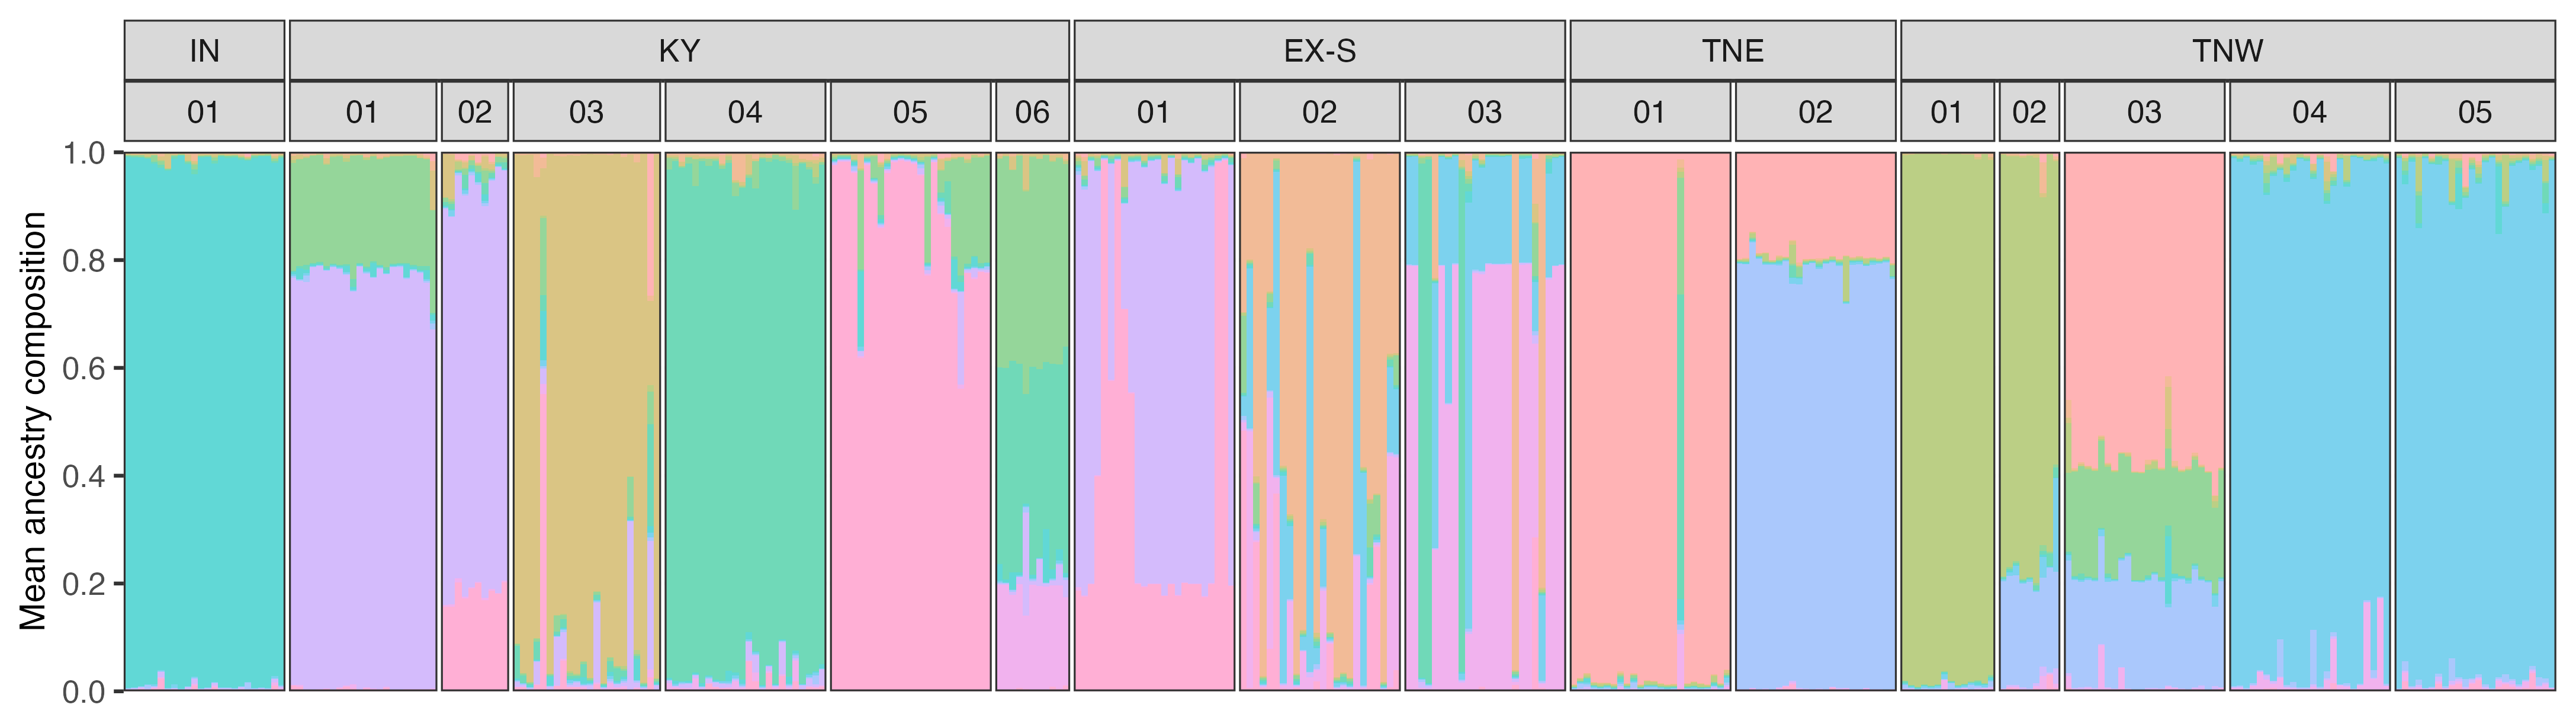

The table this chart was drawn from, first rows:
sample_id, population, population_label, state, sample_order, cluster_1, cluster_2, cluster_3, cluster_4, cluster_5, cluster_6, cluster_7, cluster_8, cluster_9, cluster_10, cluster_11, cluster_12
883779813_Pg346_01.fsa, Pg346, IN_01, IN, 1, 0.001, 0.002, 0.003001, 0.001, 0.002, 0.002, 0.9774, 0.002, 0.001, 0.003001, 0.003001, 0.002601
883779813_Pg346_02.fsa, Pg346, IN_01, IN, 2, 9.992006394884093e-4, 0.005995, 0.002998, 0.001998, 0.004596, 0.002798, 0.952, 0.004996, 0.001199, 0.006395, 0.005396, 0.01059
883779813_Pg346_03.fsa, Pg346, IN_01, IN, 3, 0.001001, 0.001001, 0.001802, 0.001001, 0.001602, 0.001001, 0.9864, 0.001001, 0.001001, 0.001001, 0.001201, 0.002002
883779813_Pg346_04.fsa, Pg346, IN_01, IN, 4, 0.001, 0.001, 0.002001, 0.001, 0.001801, 0.001, 0.9852, 0.001, 0.0012, 0.001801, 0.0012, 0.001801
883779813_Pg346_05.fsa, Pg346, IN_01, IN, 5, 0.001002, 0.002004, 0.002004, 0.001002, 0.002004, 0.003006, 0.9824, 0.001002, 0.001202, 0.001002, 0.001403, 0.002004
883779813_Pg346_06.fsa, Pg346, IN_01, IN, 6, 0.007199, 0.002, 0.002, 9.998000399920016e-4, 0.0016, 0.002, 0.9664, 9.998000399920016e-4, 0.0124, 0.002, 0.0012, 0.0012
883779813_Pg346_07.fsa, Pg346, IN_01, IN, 7, 9.998000399920016e-4, 0.003999, 0.002999, 9.998000399920016e-4, 0.0024, 0.002999, 0.9762, 9.998000399920016e-4, 9.998000399920016e-4, 0.002999, 0.0014, 0.002999
883779813_Pg346_08.fsa, Pg346, IN_01, IN, 8, 0.001001, 0.002002, 0.002002, 0.001001, 0.002202, 0.002002, 0.9832, 0.001001, 0.001001, 0.002202, 0.001401, 0.001001
883779813_Pg346_09.fsa, Pg346, IN_01, IN, 9, 0.001001, 0.002002, 0.002402, 0.001001, 0.001801, 0.003002, 0.9814, 0.001001, 0.001201, 0.002002, 0.001201, 0.002002
883779813_Pg346_10.fsa, Pg346, IN_01, IN, 10, 0.001001, 0.001001, 0.002002, 0.001001, 0.002002, 0.001401, 0.9844, 0.001001, 0.001001, 0.001801, 0.001401, 0.002002
883779813_Pg346_11.fsa, Pg346, IN_01, IN, 11, 0.001, 0.002801, 0.004002, 0.002201, 0.005202, 0.005602, 0.9618, 0.001, 0.001, 0.004802, 0.003401, 0.007203
883779813_Pg346_12.fsa, Pg346, IN_01, IN, 12, 0.001001, 0.002002, 0.002002, 0.001001, 0.001201, 0.002002, 0.983, 0.001201, 0.001001, 0.001801, 0.001801, 0.002002
883779813_Pg346_13.fsa, Pg346, IN_01, IN, 13, 0.001201, 0.002002, 0.002002, 0.001001, 0.001201, 0.002002, 0.9848, 0.001001, 0.001001, 0.001801, 0.001001, 0.001001
883779813_Pg346_14.fsa, Pg346, IN_01, IN, 14, 0.001, 0.0156, 0.004, 0.0024, 0.009, 0.0088, 0.9316, 0.0028, 0.002, 0.0084, 0.0032, 0.0112
883779813_Pg346_15.fsa, Pg346, IN_01, IN, 15, 0.001, 0.003, 0.0112, 0.001, 0.0024, 0.0036, 0.9686, 0.001, 0.0012, 0.0026, 0.0014, 0.003
883779813_Pg346_16.fsa, Pg346, IN_01, IN, 16, 0.001002, 0.001203, 0.001002, 0.001002, 0.001203, 0.001002, 0.9884, 0.001002, 0.001002, 0.001203, 0.001002, 0.001002
883779813_Pg346_17.fsa, Pg346, IN_01, IN, 17, 9.99200639488409e-4, 0.001998, 0.001998, 9.99200639488409e-4, 0.002198, 0.003997, 0.975, 0.005995, 9.99200639488409e-4, 0.001799, 0.001998, 0.001998
883779813_Pg346_18.fsa, Pg346, IN_01, IN, 18, 0.001001, 0.001001, 0.02743, 0.001001, 0.001602, 0.001802, 0.9598, 0.001001, 0.001001, 0.002002, 0.001201, 0.001201
883779813_Pg346_19.fsa, Pg346, IN_01, IN, 19, 0.001402, 0.006209, 0.00721, 0.002003, 0.006008, 0.005608, 0.9327, 0.002003, 0.001202, 0.009814, 0.002203, 0.02363
883779813_Pg346_20.fsa, Pg346, IN_01, IN, 20, 0.001, 0.002, 0.002, 0.001, 0.0116, 0.003401, 0.9664, 0.003001, 0.001, 0.0018, 0.002, 0.004801
883779813_Pg346_21.fsa, Pg346, IN_01, IN, 21, 0.001202, 0.001001, 0.006008, 0.001001, 0.001803, 0.001001, 0.975, 0.001001, 0.00701, 0.001402, 0.001202, 0.002403
883779813_Pg346_22.fsa, Pg346, IN_01, IN, 22, 0.001, 0.002001, 0.002001, 0.001, 0.002601, 0.0012, 0.9808, 0.001, 0.0012, 0.002201, 0.0012, 0.003802
883779813_Pg346_23.fsa, Pg346, IN_01, IN, 23, 9.99200639488409e-4, 0.001998, 0.001998, 9.99200639488409e-4, 0.001799, 0.001998, 0.9828, 9.99200639488409e-4, 0.001199, 0.001998, 0.001199, 0.001998
883779813_Pg346_24.fsa, Pg346, IN_01, IN, 24, 0.001001, 0.001001, 0.002002, 0.001001, 0.001601, 0.002002, 0.9852, 0.001001, 0.001001, 0.001001, 0.001201, 0.002002
883779813_Pg347_01.fsa, Pg347, KY_02, KY, 25, 0.002001, 0.001801, 0.003601, 0.003601, 0.007403, 0.0112, 0.002601, 0.0012, 0.001, 0.7605, 0.003201, 0.2019
883779813_Pg347_02.fsa, Pg347, KY_02, KY, 26, 0.001402, 0.001001, 0.005006, 0.001001, 0.01001, 0.004005, 0.002603, 0.001001, 0.001001, 0.7909, 0.001201, 0.1808
883779813_Pg347_03.fsa, Pg347, KY_02, KY, 27, 0.0178, 0.004, 0.0102, 0.0028, 0.0032, 0.009, 0.001, 0.0024, 0.0028, 0.7566, 0.0032, 0.187
883779813_Pg347_11.fsa, Pg347, KY_02, KY, 28, 0.004396, 0.003197, 0.02238, 0.003597, 0.02358, 0.02038, 0.01259, 0.004197, 0.005995, 0.7258, 0.005196, 0.1687
883779813_Pg347_12.fsa, Pg347, KY_02, KY, 29, 0.01879, 0.001799, 0.003399, 9.996001599360256e-4, 0.0108, 0.003599, 0.01599, 9.996001599360256e-4, 0.003599, 0.7369, 0.001799, 0.2013
883779813_Pg347_17.fsa, Pg347, KY_02, KY, 30, 0.004199, 0.002599, 0.007798, 9.998000399920016e-4, 0.008798, 0.006199, 0.004999, 0.0016, 0.005999, 0.7636, 0.0018, 0.1914
883779813_Pg347_18.fsa, Pg347, KY_02, KY, 31, 0.015, 0.003201, 0.01, 0.002601, 0.0114, 0.02521, 0.003401, 0.006401, 0.003001, 0.7439, 0.003401, 0.1724
883779813_Pg347_21.fsa, Pg347, KY_02, KY, 32, 0.01321, 0.002002, 0.002202, 0.01461, 0.002002, 0.002002, 0.001001, 0.001801, 0.003803, 0.7472, 0.008207, 0.202
883779813_Pg347_22.fsa, Pg347, KY_02, KY, 33, 0.001, 0.0034, 0.0828, 0.0036, 0.0052, 0.0098, 0.0018, 0.0108, 0.0012, 0.7194, 0.004, 0.157
883779813_Pg347_23.fsa, Pg347, KY_02, KY, 34, 0.001, 0.001801, 0.08043, 0.001, 0.007603, 0.007203, 0.002201, 0.001801, 0.001, 0.7355, 0.003601, 0.1569
883779813_Pg348_01.fsa, Pg348, EX_01, EX-S, 35, 0.0034, 0.002, 0.0022, 0.001, 0.0022, 0.0076, 0.0032, 0.0018, 0.0012, 0.7792, 0.0012, 0.195
883779813_Pg348_02.fsa, Pg348, EX_01, EX-S, 36, 0.001001, 0.001201, 0.001201, 0.001201, 0.001602, 0.002002, 0.002202, 0.001001, 0.001001, 0.001802, 0.001201, 0.9846
883779813_Pg348_03.fsa, Pg348, EX_01, EX-S, 37, 0.001599, 0.001399, 0.001999, 0.001799, 0.003798, 0.001999, 0.002199, 9.996001599360256e-4, 0.0012, 0.001799, 0.0012, 0.98
883779813_Pg348_04.fsa, Pg348, EX_01, EX-S, 38, 0.001999, 0.002598, 0.003798, 0.002399, 0.003998, 0.003998, 0.004397, 0.001999, 0.002798, 0.7715, 0.002199, 0.1983
883779813_Pg348_05.fsa, Pg348, EX_01, EX-S, 39, 0.003599, 0.002199, 0.006797, 0.001999, 0.008796, 0.008397, 0.001999, 9.996001599360256e-4, 0.002599, 0.7855, 0.002799, 0.1743
883779813_Pg348_06.fsa, Pg348, EX_01, EX-S, 40, 0.001001, 0.001001, 0.002002, 0.001001, 0.002202, 0.002002, 0.001001, 0.001001, 0.001401, 0.7872, 0.001001, 0.1992
883779813_Pg348_07.fsa, Pg348, EX_01, EX-S, 41, 0.001001, 0.002402, 0.005204, 0.001001, 0.001601, 0.002202, 0.005004, 0.001001, 0.001001, 0.78, 0.001001, 0.1986
883779813_Pg348_08.fsa, Pg348, EX_01, EX-S, 42, 0.001001, 0.001201, 0.002001, 0.002401, 0.002201, 0.002602, 0.001601, 0.001001, 0.001401, 0.7823, 0.001201, 0.2011
883779813_Pg348_09.fsa, Pg348, EX_01, EX-S, 43, 0.001, 0.0108, 0.0286, 0.001, 0.0052, 0.019, 0.0034, 0.002, 0.0018, 0.7486, 0.0024, 0.1762
883779813_Pg348_10.fsa, Pg348, EX_01, EX-S, 44, 0.001, 0.001, 0.002201, 0.001, 0.001401, 0.001801, 0.001, 0.001, 0.001, 0.7887, 0.001, 0.1989
883779813_Pg348_11.fsa, Pg348, EX_01, EX-S, 45, 0.001001, 0.001001, 0.03682, 0.001001, 0.003602, 0.01081, 0.003402, 0.001001, 0.001201, 0.7623, 0.001201, 0.1767
883779813_Pg348_12.fsa, Pg348, EX_01, EX-S, 46, 0.001, 0.001, 0.002001, 0.001601, 0.002201, 0.003001, 0.001, 0.001, 0.001401, 0.7857, 0.0012, 0.1989
883779813_Pg348_13.fsa, Pg348, EX_01, EX-S, 47, 0.001401, 0.001, 0.002001, 0.001801, 0.002601, 0.003601, 0.001601, 0.001, 0.001401, 0.7841, 0.0012, 0.1983
883779813_Pg348_14.fsa, Pg348, EX_01, EX-S, 48, 0.001001, 0.004804, 0.009608, 0.001001, 0.003002, 0.004003, 0.002802, 0.001001, 0.001001, 0.7768, 0.001201, 0.1938
883779813_Pg348_15.fsa, Pg348, EX_01, EX-S, 49, 0.001, 0.002, 0.0022, 0.001, 0.003, 0.0028, 0.0026, 0.0016, 0.0018, 0.781, 0.002, 0.199
883779813_Pg348_16.fsa, Pg348, EX_01, EX-S, 50, 0.001001, 0.003003, 0.002803, 0.001001, 0.002603, 0.003203, 0.002002, 0.002002, 0.001602, 0.4264, 0.001201, 0.5532
883779813_Pg348_17.fsa, Pg348, EX_01, EX-S, 51, 0.001, 0.002, 0.06081, 0.001, 0.0186, 0.003401, 0.007001, 0.001, 0.001, 0.194, 0.0014, 0.7087
883779813_Pg348_18.fsa, Pg348, EX_01, EX-S, 52, 0.001001, 0.001001, 0.001001, 0.002203, 0.003004, 0.002002, 0.001402, 0.001001, 0.001201, 0.002002, 0.001201, 0.983
883779813_Pg348_19.fsa, Pg348, EX_01, EX-S, 53, 0.0012, 0.0022, 0.002601, 0.002, 0.004201, 0.005401, 0.0018, 0.0016, 0.0012, 0.4001, 0.0016, 0.5761
883779813_Pg348_20.fsa, Pg348, EX_01, EX-S, 54, 0.001, 0.0012, 0.001801, 0.001, 0.001601, 0.002001, 0.0012, 0.001, 0.001, 0.002001, 0.0012, 0.985
883779813_Pg348_21.fsa, Pg348, EX_01, EX-S, 55, 0.001001, 0.004805, 0.002202, 0.002803, 0.01441, 0.003403, 0.003003, 0.002603, 0.001201, 0.5632, 0.002402, 0.399
883779813_Pg348_22.fsa, Pg348, EX_01, EX-S, 56, 0.001001, 0.002602, 0.003603, 0.001001, 0.001801, 0.002802, 0.002002, 0.001001, 0.001001, 0.7834, 0.001201, 0.1986
883779813_Pg348_23.fsa, Pg348, EX_01, EX-S, 57, 0.008603, 0.007803, 0.02641, 0.001, 0.007003, 0.009404, 0.002801, 0.001, 0.005402, 0.7529, 0.001601, 0.1761
883779813_Pg348_24.fsa, Pg348, EX_01, EX-S, 58, 0.004198, 0.003798, 0.002999, 0.005598, 0.005998, 0.004198, 0.001999, 0.006797, 0.005798, 0.7655, 0.006397, 0.1867
883779813_Pg349_01.fsa, Pg349, KY_01, KY, 59, 0.01619, 0.01759, 0.07254, 0.001799, 0.1896, 0.003197, 0.01099, 0.005596, 0.01119, 0.6657, 0.003597, 0.001998
883779813_Pg349_02.fsa, Pg349, KY_01, KY, 60, 0.004999, 0.004799, 0.002799, 9.998000399920016e-4, 0.1974, 0.008198, 0.0156, 0.003799, 0.002999, 0.7538, 0.002799, 0.0018
... 292 more rows
